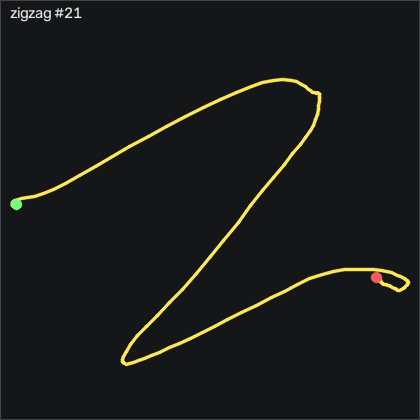

Values plotted in this chart, from the file beside it:
t_s, ax, ay, az, gx, gy, gz, seq
0.00000, -0.974, 0.202, 0.02600, -13.58, 3.229, -8.455, 35021
0.01000, -0.957, 0.202, 0.03600, -11.66, 1.979, -7.937, 35022
0.02100, -0.941, 0.208, 0.04200, -9.894, 1.003, -8.242, 35023
0.03000, -0.934, 0.208, 0.04300, -8.034, 1.064, -9.949, 35024
0.04000, -0.941, 0.201, 0.03200, -6.419, 1.674, -11.87, 35025
0.05000, -0.964, 0.208, 0.02700, -5.321, 1.735, -13.46, 35026
0.06000, -1.001, 0.194, 0.02100, -5.138, 1.46, -16.2, 35027
0.07000, -1.047, 0.129, 0.01300, -5.687, 0.5757, -18.3, 35028
0.08000, -1.114, 0.05500, -0.01400, -5.382, -1.68, -17.05, 35029
0.09000, -1.174, -0.01600, -0.00500, -4.437, -5.308, -9.98, 35030
0.1, -1.145, -0.142, -0.02100, -3.858, -11.65, 3.526, 35031
0.11, -1.075, -0.199, -0.00300, -1.327, -18.36, 16.94, 35032
0.12, -0.993, -0.349, -0.00800, 5.38, -22.41, 18.62, 35033
0.13, -0.977, -0.457, 0.00300, 18.09, -22.41, 11.94, 35034
0.14, -1.043, -0.613, -0.00300, 33.98, -18.3, -1.047, 35035
0.151, -1.171, -0.828, -0.01700, 53.4, -14.97, -11.99, 35036
0.16, -1.372, -0.995, -0.05200, 76.97, -13.94, -14.49, 35037
0.17, -1.578, -1.221, -0.113, 104.2, -18.05, -9.797, 35038
0.18, -1.793, -1.366, -0.134, 135.1, -30.25, 1.697, 35039
0.191, -1.892, -1.531, -0.214, 167.5, -52.05, 22.52, 35040
0.2, -1.871, -1.555, -0.306, 204.4, -81.62, 44.9, 35041
0.21, -1.725, -1.375, -0.415, 241.4, -115.1, 65.29, 35042
0.22, -1.505, -1.132, -0.544, 273.1, -146.7, 76.97, 35043
0.23, -1.215, -0.793, -0.639, 300.6, -173.4, 73.98, 35044
0.24, -0.96, -0.473, -0.693, 321.2, -192, 58.74, 35045
0.25, -0.739, -0.306, -0.769, 337.3, -198.7, 33.98, 35046
0.26, -0.588, -0.118, -0.833, 351.4, -197.7, 13.59, 35047
0.27, -0.453, 0.04200, -0.845, 357.9, -195.6, 12.15, 35048
0.28, -0.32, 0.299, -0.827, 356.9, -186.8, 27.67, 35049
0.29, -0.144, 0.626, -0.807, 348.6, -171.3, 51.48, 35050
0.3, 0.05100, 1.011, -0.77, 330.7, -152.5, 77.73, 35051
0.31, 0.205, 1.334, -0.699, 303.6, -132.2, 95.42, 35052
0.321, 0.291, 1.577, -0.592, 271.4, -108.3, 98.1, 35053
0.33, 0.292, 1.663, -0.491, 238.1, -78.51, 88.46, 35054
0.34, 0.222, 1.689, -0.457, 206.1, -43.75, 75.17, 35055
0.35, 0.09700, 1.737, -0.451, 176, -11.83, 63.92, 35056
0.361, -0.03900, 1.781, -0.425, 145.8, 9.936, 54.07, 35057
0.37, -0.173, 1.706, -0.406, 116.2, 28.53, 41.18, 35058
0.38, -0.358, 1.576, -0.406, 91.72, 42.47, 24.5, 35059
0.39, -0.56, 1.431, -0.378, 72.94, 47.22, 7.581, 35060
0.4, -0.714, 1.232, -0.378, 57.73, 47.1, -7.876, 35061
0.41, -0.794, 1.076, -0.357, 46.39, 37.68, -18.03, 35062
0.42, -0.829, 0.967, -0.323, 38.82, 24.84, -23.76, 35063
0.43, -0.791, 0.913, -0.27, 34.59, 12.04, -29.37, 35064
0.44, -0.685, 0.898, -0.232, 31.23, 2.558, -34.1, 35065
0.45, -0.582, 0.899, -0.184, 26.72, -0.8573, -37.11, 35066
0.46, -0.477, 0.883, -0.135, 21.54, 0.8197, -39.95, 35067
0.47, -0.365, 0.88, -0.106, 15.93, 7.192, -40.35, 35068
0.48, -0.303, 0.837, -0.08900, 8.49, 17.62, -38.33, 35069
0.491, -0.284, 0.751, -0.116, 1.966, 30.39, -36.2, 35070
0.5, -0.3, 0.738, -0.158, -2.912, 45.45, -29.46, 35071
0.51, -0.332, 0.735, -0.212, -7.912, 61.06, -22.33, 35072
0.52, -0.354, 0.771, -0.303, -11.45, 74.48, -17.91, 35073
0.53, -0.316, 0.856, -0.381, -14.53, 84.23, -14.71, 35074
0.54, -0.282, 1.062, -0.457, -18.92, 93.9, -15.56, 35075
0.55, -0.213, 1.265, -0.545, -28.46, 100.5, -24.64, 35076
0.56, -0.06800, 1.339, -0.609, -43.64, 103.5, -41.84, 35077
0.57, 0.129, 1.371, -0.662, -62.46, 108.2, -57.3, 35078
0.58, 0.306, 1.382, -0.728, -84.47, 123.9, -68.67, 35079
0.59, 0.438, 1.411, -0.758, -108.8, 146.1, -82.08, 35080
... 90 more rows
